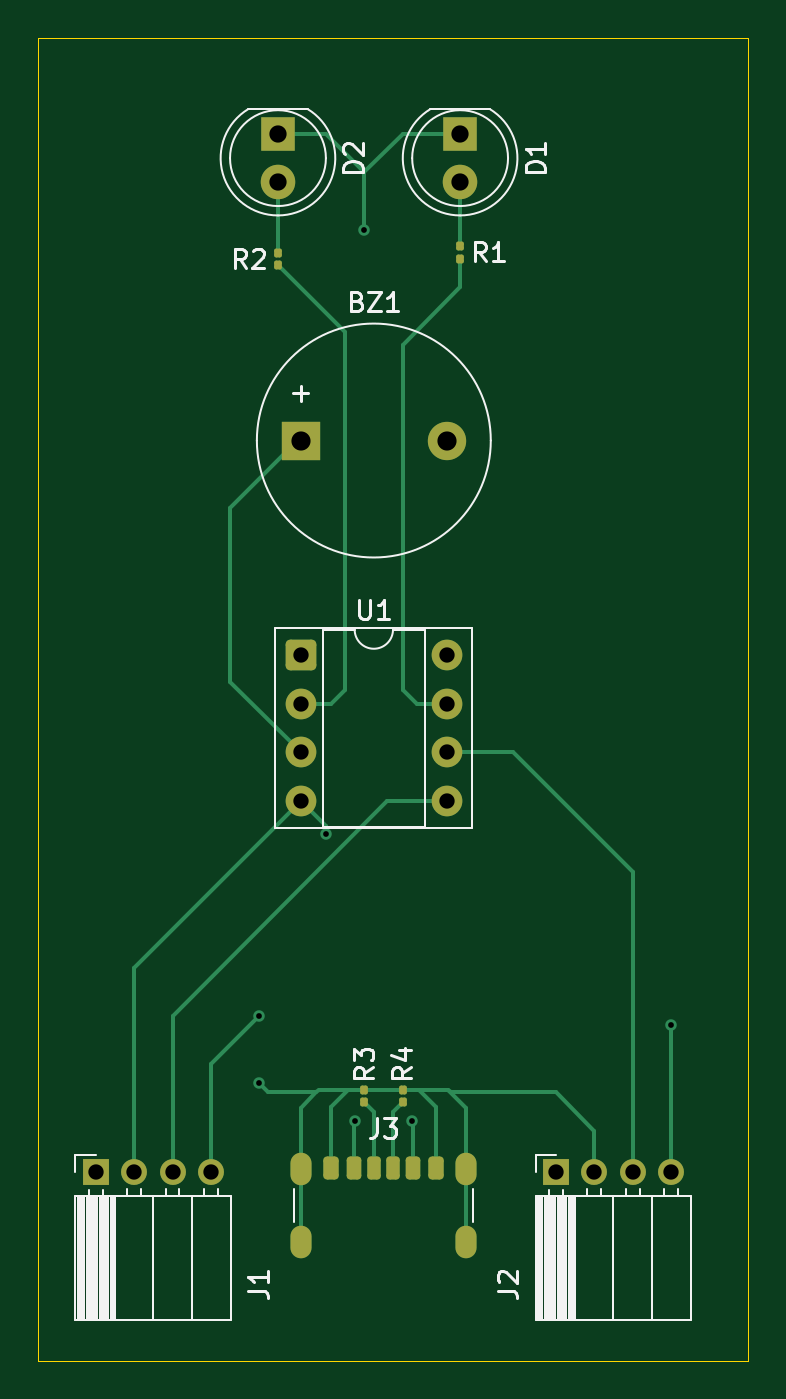
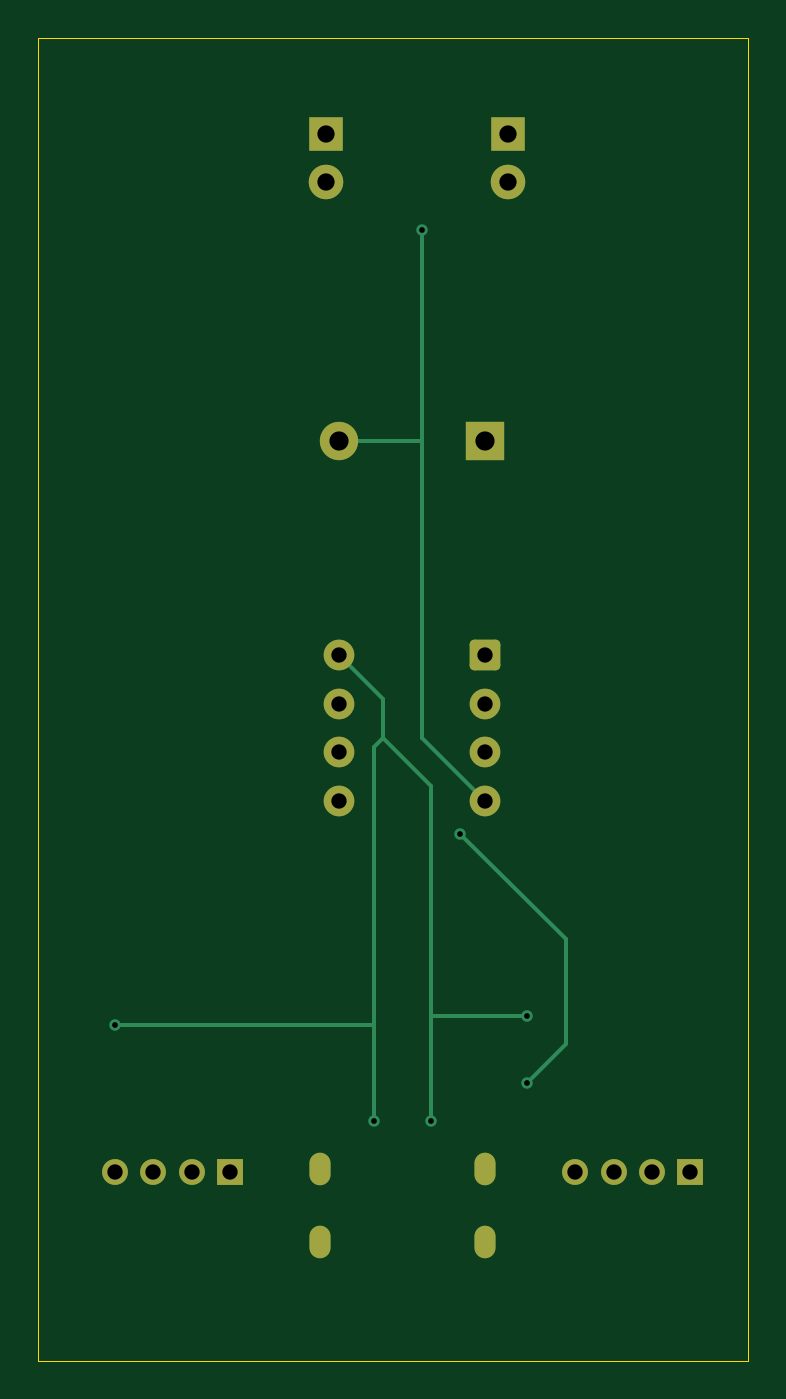
Circuit board: 9 layer files. Board 37.0 x 69.0 mm.
- bottom_copper: WaterLevelDetector_v5_tiny-B_Cu.gbr (4621 bytes)
- bottom_mask: WaterLevelDetector_v5_tiny-B_Mask.gbr (2144 bytes)
- bottom_silk: WaterLevelDetector_v5_tiny-B_Silkscreen.gbr (470 bytes)
- outline: WaterLevelDetector_v5_tiny-Edge_Cuts.gbr (851 bytes)
- top_copper: WaterLevelDetector_v5_tiny-F_Cu.gbr (9213 bytes)
- top_mask: WaterLevelDetector_v5_tiny-F_Mask.gbr (3443 bytes)
- top_silk: WaterLevelDetector_v5_tiny-F_Silkscreen.gbr (15162 bytes)
- drill: WaterLevelDetector_v5_tiny-NPTH.drl (269 bytes)
- drill: WaterLevelDetector_v5_tiny-PTH.drl (1151 bytes)

=== bottom_copper: WaterLevelDetector_v5_tiny-B_Cu.gbr ===
%TF.GenerationSoftware,KiCad,Pcbnew,9.0.7*%
%TF.CreationDate,2026-04-02T16:43:37-07:00*%
%TF.ProjectId,WaterLevelDetector_v5_tiny,57617465-724c-4657-9665-6c4465746563,rev?*%
%TF.SameCoordinates,Original*%
%TF.FileFunction,Copper,L2,Bot*%
%TF.FilePolarity,Positive*%
%FSLAX46Y46*%
G04 Gerber Fmt 4.6, Leading zero omitted, Abs format (unit mm)*
G04 Created by KiCad (PCBNEW 9.0.7) date 2026-04-02 16:43:37*
%MOMM*%
%LPD*%
G01*
G04 APERTURE LIST*
G04 Aperture macros list*
%AMRoundRect*
0 Rectangle with rounded corners*
0 $1 Rounding radius*
0 $2 $3 $4 $5 $6 $7 $8 $9 X,Y pos of 4 corners*
0 Add a 4 corners polygon primitive as box body*
4,1,4,$2,$3,$4,$5,$6,$7,$8,$9,$2,$3,0*
0 Add four circle primitives for the rounded corners*
1,1,$1+$1,$2,$3*
1,1,$1+$1,$4,$5*
1,1,$1+$1,$6,$7*
1,1,$1+$1,$8,$9*
0 Add four rect primitives between the rounded corners*
20,1,$1+$1,$2,$3,$4,$5,0*
20,1,$1+$1,$4,$5,$6,$7,0*
20,1,$1+$1,$6,$7,$8,$9,0*
20,1,$1+$1,$8,$9,$2,$3,0*%
G04 Aperture macros list end*
%TA.AperFunction,ComponentPad*%
%ADD10R,1.800000X1.800000*%
%TD*%
%TA.AperFunction,ComponentPad*%
%ADD11C,1.800000*%
%TD*%
%TA.AperFunction,ComponentPad*%
%ADD12R,1.350000X1.350000*%
%TD*%
%TA.AperFunction,ComponentPad*%
%ADD13C,1.350000*%
%TD*%
%TA.AperFunction,ComponentPad*%
%ADD14R,2.000000X2.000000*%
%TD*%
%TA.AperFunction,ComponentPad*%
%ADD15C,2.000000*%
%TD*%
%TA.AperFunction,HeatsinkPad*%
%ADD16O,1.100000X1.700000*%
%TD*%
%TA.AperFunction,ComponentPad*%
%ADD17C,1.600000*%
%TD*%
%TA.AperFunction,ComponentPad*%
%ADD18RoundRect,0.250000X-0.550000X-0.550000X0.550000X-0.550000X0.550000X0.550000X-0.550000X0.550000X0*%
%TD*%
%TA.AperFunction,ViaPad*%
%ADD19C,0.600000*%
%TD*%
%TA.AperFunction,Conductor*%
%ADD20C,0.200000*%
%TD*%
G04 APERTURE END LIST*
D10*
%TO.P,D2,1,K*%
%TO.N,Net-(BZ1--)*%
X84500000Y-81000000D03*
D11*
%TO.P,D2,2,A*%
%TO.N,Net-(D2-A)*%
X84500000Y-83540000D03*
%TD*%
D12*
%TO.P,J2,1,Pin_1*%
%TO.N,unconnected-(J2-Pin_1-Pad1)*%
X99000000Y-135175000D03*
D13*
%TO.P,J2,2,Pin_2*%
%TO.N,Net-(BZ1--)*%
X101000000Y-135175000D03*
%TO.P,J2,3,Pin_3*%
%TO.N,Net-(J2-Pin_3)*%
X103000000Y-135175000D03*
%TO.P,J2,4,Pin_4*%
%TO.N,Net-(J1-Pin_4)*%
X105000000Y-135175000D03*
%TD*%
D10*
%TO.P,D1,1,K*%
%TO.N,Net-(BZ1--)*%
X94000000Y-81000000D03*
D11*
%TO.P,D1,2,A*%
%TO.N,Net-(D1-A)*%
X94000000Y-83540000D03*
%TD*%
D14*
%TO.P,BZ1,1,+*%
%TO.N,Net-(BZ1-+)*%
X85700000Y-97000000D03*
D15*
%TO.P,BZ1,2,-*%
%TO.N,Net-(BZ1--)*%
X93300000Y-97000000D03*
%TD*%
D16*
%TO.P,J3,S1,SHIELD*%
%TO.N,Net-(BZ1--)*%
X85680000Y-135000000D03*
X85680000Y-138800000D03*
X94320000Y-135000000D03*
X94320000Y-138800000D03*
%TD*%
D17*
%TO.P,U1,8,VCC*%
%TO.N,Net-(J1-Pin_4)*%
X93310000Y-108190000D03*
%TO.P,U1,7,PB2*%
%TO.N,Net-(U1-PB2)*%
X93310000Y-110730000D03*
%TO.P,U1,6,PB1*%
%TO.N,Net-(J2-Pin_3)*%
X93310000Y-113270000D03*
%TO.P,U1,5,AREF/PB0*%
%TO.N,Net-(J1-Pin_3)*%
X93310000Y-115810000D03*
%TO.P,U1,4,GND*%
%TO.N,Net-(BZ1--)*%
X85690000Y-115810000D03*
%TO.P,U1,3,XTAL2/PB4*%
%TO.N,Net-(BZ1-+)*%
X85690000Y-113270000D03*
%TO.P,U1,2,XTAL1/PB3*%
%TO.N,Net-(U1-XTAL1{slash}PB3)*%
X85690000Y-110730000D03*
D18*
%TO.P,U1,1,~{RESET}/PB5*%
%TO.N,unconnected-(U1-~{RESET}{slash}PB5-Pad1)*%
X85690000Y-108190000D03*
%TD*%
D12*
%TO.P,J1,1,Pin_1*%
%TO.N,unconnected-(J1-Pin_1-Pad1)*%
X75000000Y-135175000D03*
D13*
%TO.P,J1,2,Pin_2*%
%TO.N,Net-(BZ1--)*%
X77000000Y-135175000D03*
%TO.P,J1,3,Pin_3*%
%TO.N,Net-(J1-Pin_3)*%
X79000000Y-135175000D03*
%TO.P,J1,4,Pin_4*%
%TO.N,Net-(J1-Pin_4)*%
X81000000Y-135175000D03*
%TD*%
D19*
%TO.N,Net-(BZ1--)*%
X83500000Y-130500000D03*
X89000000Y-86000000D03*
X87000000Y-117500000D03*
%TO.N,Net-(J1-Pin_4)*%
X91500000Y-132500000D03*
X83500000Y-127000000D03*
X88500000Y-132500000D03*
X105000000Y-127500000D03*
%TD*%
D20*
%TO.N,Net-(BZ1--)*%
X89000000Y-86000000D02*
X89000000Y-97000000D01*
X87000000Y-117500000D02*
X81500000Y-123000000D01*
X89000000Y-97000000D02*
X89000000Y-112500000D01*
X89000000Y-112500000D02*
X85690000Y-115810000D01*
X81500000Y-123000000D02*
X81500000Y-128500000D01*
X81500000Y-128500000D02*
X83500000Y-130500000D01*
X93300000Y-97000000D02*
X89000000Y-97000000D01*
%TO.N,Net-(J1-Pin_4)*%
X83500000Y-127000000D02*
X88500000Y-127000000D01*
X91500000Y-132500000D02*
X91500000Y-127500000D01*
X91500000Y-113000000D02*
X91000000Y-112500000D01*
X105000000Y-127500000D02*
X91500000Y-127500000D01*
X88500000Y-132500000D02*
X88500000Y-127000000D01*
X91500000Y-127500000D02*
X91500000Y-113000000D01*
X91000000Y-110500000D02*
X93310000Y-108190000D01*
X91000000Y-112500000D02*
X91000000Y-110500000D01*
X88500000Y-127000000D02*
X88500000Y-115000000D01*
X88500000Y-115000000D02*
X91000000Y-112500000D01*
%TD*%
M02*

=== bottom_mask: WaterLevelDetector_v5_tiny-B_Mask.gbr (2144 bytes, source withheld) ===
=== bottom_silk: WaterLevelDetector_v5_tiny-B_Silkscreen.gbr ===
%TF.GenerationSoftware,KiCad,Pcbnew,9.0.7*%
%TF.CreationDate,2026-04-02T16:43:37-07:00*%
%TF.ProjectId,WaterLevelDetector_v5_tiny,57617465-724c-4657-9665-6c4465746563,rev?*%
%TF.SameCoordinates,Original*%
%TF.FileFunction,Legend,Bot*%
%TF.FilePolarity,Positive*%
%FSLAX46Y46*%
G04 Gerber Fmt 4.6, Leading zero omitted, Abs format (unit mm)*
G04 Created by KiCad (PCBNEW 9.0.7) date 2026-04-02 16:43:37*
%MOMM*%
%LPD*%
G01*
G04 APERTURE LIST*
G04 APERTURE END LIST*
M02*

=== outline: WaterLevelDetector_v5_tiny-Edge_Cuts.gbr ===
%TF.GenerationSoftware,KiCad,Pcbnew,9.0.7*%
%TF.CreationDate,2026-04-02T16:43:37-07:00*%
%TF.ProjectId,WaterLevelDetector_v5_tiny,57617465-724c-4657-9665-6c4465746563,rev?*%
%TF.SameCoordinates,Original*%
%TF.FileFunction,Profile,NP*%
%FSLAX46Y46*%
G04 Gerber Fmt 4.6, Leading zero omitted, Abs format (unit mm)*
G04 Created by KiCad (PCBNEW 9.0.7) date 2026-04-02 16:43:37*
%MOMM*%
%LPD*%
G01*
G04 APERTURE LIST*
%TA.AperFunction,Profile*%
%ADD10C,0.050000*%
%TD*%
G04 APERTURE END LIST*
D10*
X109000000Y-144000000D02*
X109000000Y-76000000D01*
X72000000Y-141000000D02*
X72000000Y-144000000D01*
X72000000Y-141000000D02*
X72000000Y-76000000D01*
X72000000Y-76000000D02*
X109000000Y-76000000D01*
X72000000Y-145000000D02*
X72000000Y-144000000D01*
X109000000Y-145000000D02*
X72000000Y-145000000D01*
X109000000Y-144000000D02*
X109000000Y-145000000D01*
M02*

=== top_copper: WaterLevelDetector_v5_tiny-F_Cu.gbr (9213 bytes, source omitted) ===
=== top_mask: WaterLevelDetector_v5_tiny-F_Mask.gbr (3443 bytes, source withheld) ===
=== top_silk: WaterLevelDetector_v5_tiny-F_Silkscreen.gbr (15162 bytes, source omitted) ===
=== drill: WaterLevelDetector_v5_tiny-NPTH.drl ===
M48
; DRILL file {KiCad 9.0.7} date 2026-04-02T16:44:40-0700
; FORMAT={-:-/ absolute / metric / decimal}
; #@! TF.CreationDate,2026-04-02T16:44:40-07:00
; #@! TF.GenerationSoftware,Kicad,Pcbnew,9.0.7
; #@! TF.FileFunction,NonPlated,1,2,NPTH
FMAT,2
METRIC
%
G90
G05
M30

=== drill: WaterLevelDetector_v5_tiny-PTH.drl ===
M48
; DRILL file {KiCad 9.0.7} date 2026-04-02T16:44:40-0700
; FORMAT={-:-/ absolute / metric / decimal}
; #@! TF.CreationDate,2026-04-02T16:44:40-07:00
; #@! TF.GenerationSoftware,Kicad,Pcbnew,9.0.7
; #@! TF.FileFunction,Plated,1,2,PTH
FMAT,2
METRIC
; #@! TA.AperFunction,Plated,PTH,ViaDrill
T1C0.300
; #@! TA.AperFunction,Plated,PTH,ComponentDrill
T2C0.600
; #@! TA.AperFunction,Plated,PTH,ComponentDrill
T3C0.800
; #@! TA.AperFunction,Plated,PTH,ComponentDrill
T4C0.900
; #@! TA.AperFunction,Plated,PTH,ComponentDrill
T5C1.000
%
G90
G05
T1
X83.5Y-127.0
X83.5Y-130.5
X87.0Y-117.5
X88.5Y-132.5
X89.0Y-86.0
X91.5Y-132.5
X105.0Y-127.5
T3
X75.0Y-135.175
X77.0Y-135.175
X79.0Y-135.175
X81.0Y-135.175
X85.69Y-108.19
X85.69Y-110.73
X85.69Y-113.27
X85.69Y-115.81
X93.31Y-108.19
X93.31Y-110.73
X93.31Y-113.27
X93.31Y-115.81
X99.0Y-135.175
X101.0Y-135.175
X103.0Y-135.175
X105.0Y-135.175
T4
X84.5Y-81.0
X84.5Y-83.54
X94.0Y-81.0
X94.0Y-83.54
T5
X85.7Y-97.0
X93.3Y-97.0
T2
G00X85.68Y-134.7
M15
G01X85.68Y-135.3
M16
G05
G00X85.68Y-138.5
M15
G01X85.68Y-139.1
M16
G05
G00X94.32Y-134.7
M15
G01X94.32Y-135.3
M16
G05
G00X94.32Y-138.5
M15
G01X94.32Y-139.1
M16
G05
M30
